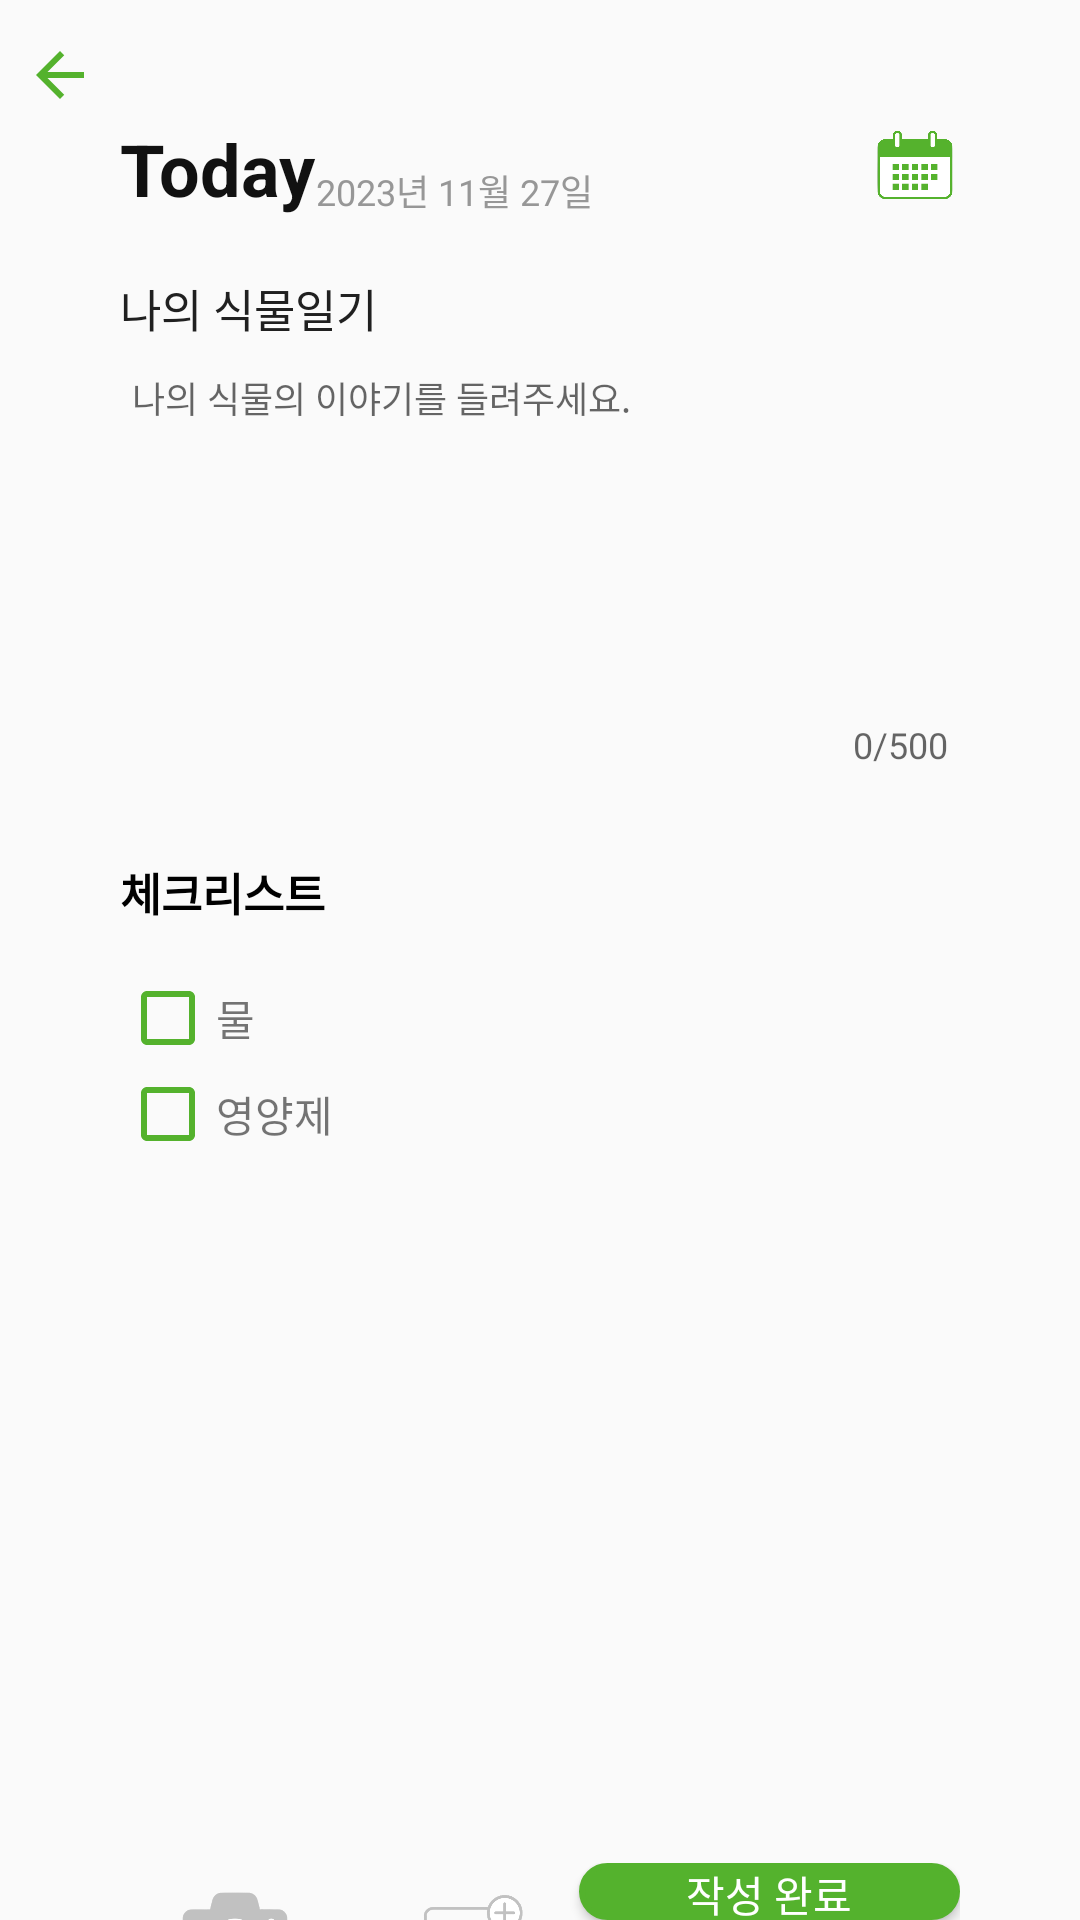

Here is an Android app screen rendered from its layout file. Give the layout XML and the strings, colors and styles it references.
<!-- AndroidManifest.xml: application theme Theme.Smartpot -->
<!-- res/layout/page_plant_diary_write.xml -->
<?xml version="1.0" encoding="utf-8"?>
<LinearLayout xmlns:android="http://schemas.android.com/apk/res/android"
    xmlns:app="http://schemas.android.com/apk/res-auto"
    android:id="@+id/viewPager_plant_diary"
    android:layout_width="match_parent"
    android:layout_height="match_parent"
    android:orientation="horizontal"
    android:focusableInTouchMode="true">
    <LinearLayout
        android:layout_width="match_parent"
        android:layout_height="match_parent"
        android:layout_weight="2" >

        <ImageButton
            android:layout_width="wrap_content"
            android:layout_height="50dp"
            android:gravity="start"
            android:src="@drawable/icon_plant_diary_back"
            android:backgroundTint="@android:color/transparent"/>
    </LinearLayout>
    <LinearLayout
        android:layout_width="match_parent"
        android:layout_height="match_parent"
        android:layout_weight="0.5"
        android:orientation="vertical"
        android:paddingTop="40dp">
        <LinearLayout
            android:layout_width="match_parent"
            android:layout_height="wrap_content"
            android:orientation="horizontal">
            <TextView
                android:layout_width="wrap_content"
                android:layout_height="wrap_content"
                android:text="Today"
                android:textColor="#111111"
                android:textStyle="bold"
                android:textSize="24sp"/>

            <TextView
                android:layout_width="0dp"
                android:layout_height="wrap_content"
                android:layout_gravity="bottom"
                android:text="2023년 11월 27일"
                android:layout_weight="1"
                android:textColor="#979797"
                android:textStyle="normal"
                android:textSize="12sp"/>
            <ImageView
                android:layout_width="30dp"
                android:layout_height="30dp"
                android:src="@drawable/icon_diary_calendar"/>
        </LinearLayout>
        <LinearLayout
            android:layout_width="match_parent"
            android:layout_height="match_parent"
            android:layout_weight="2"
            android:orientation="vertical">
            <TextView
                android:layout_width="match_parent"
                android:layout_height="wrap_content"
                android:paddingTop="20dp"
                android:text="제목"
                android:textColor="#202020"
                android:textSize="15sp"/>
            <EditText
                android:layout_width="match_parent"
                android:layout_height="wrap_content"
                android:backgroundTint="@android:color/transparent"
                android:hint="제목을 입력해 주세요."
                android:textSize="12sp"/>
        </LinearLayout>
        <LinearLayout
            android:layout_width="match_parent"
            android:layout_height="match_parent"
            android:layout_weight="1.5"
            android:orientation="vertical">
            <TextView
                android:layout_width="match_parent"
                android:layout_height="wrap_content"
                android:text="나의 식물일기"
                android:textColor="#202020"
                android:textSize="15sp"/>

            <com.google.android.material.textfield.TextInputLayout
                android:id="@+id/textInputLayout"
                android:layout_width="match_parent"
                android:layout_height="0dp"
                android:layout_weight="1"
                app:counterEnabled="true"
                app:counterMaxLength="500"
                app:hintEnabled="false">

                <EditText
                    android:id="@+id/editText"
                    android:layout_width="match_parent"
                    android:layout_height="match_parent"
                    android:layout_weight="1"
                    android:backgroundTint="@android:color/transparent"
                    android:gravity="top"
                    android:hint="나의 식물의 이야기를 들려주세요."
                    android:textSize="12sp"
                    android:maxLength="500" />

            </com.google.android.material.textfield.TextInputLayout>


        </LinearLayout>
        <LinearLayout
            android:layout_width="match_parent"
            android:layout_height="match_parent"
            android:layout_weight="1.5"
            android:orientation="horizontal">
            <LinearLayout
                android:layout_width="match_parent"
                android:layout_height="match_parent"
                android:layout_weight="1"
                android:orientation="vertical">
            <TextView
                android:layout_width="match_parent"
                android:layout_height="wrap_content"
                android:paddingTop="30dp"
                android:paddingBottom="15dp"
                android:text="체크리스트"
                android:textStyle="bold"
                android:textColor="@color/black"
                android:textSize="15sp"/>
            <LinearLayout
                android:layout_width="match_parent"
                android:layout_height="wrap_content"
                android:orientation="horizontal">

                <CheckBox
                    android:id="@+id/checkBox"
                    android:layout_width="wrap_content"
                    android:layout_height="wrap_content"
                    android:layout_gravity="center_vertical"
                    android:buttonTint="#54B22D"/>

                <TextView
                    android:id="@+id/textView"
                    android:layout_width="wrap_content"
                    android:layout_height="wrap_content"
                    android:layout_gravity="center_vertical"
                    android:text="물"/>
            </LinearLayout>

            <LinearLayout
                android:layout_width="match_parent"
                android:layout_height="wrap_content"
                android:orientation="horizontal">

                <CheckBox
                    android:id="@+id/checkBox_1"
                    android:layout_width="wrap_content"
                    android:layout_height="wrap_content"
                    android:layout_gravity="center_vertical"
                    android:buttonTint="#54B22D"/>

                <TextView
                    android:id="@+id/textView_1"
                    android:layout_width="wrap_content"
                    android:layout_height="wrap_content"
                    android:layout_gravity="center_vertical"
                    android:text="영양제"/>
            </LinearLayout>
            </LinearLayout>

            <LinearLayout
                android:layout_width="match_parent"
                android:layout_height="match_parent"
                android:layout_weight="1"
                android:gravity="center"
                android:orientation="vertical">
            </LinearLayout>

        </LinearLayout>
        <LinearLayout
            android:layout_width="wrap_content"
            android:layout_height="200dp"
            android:layout_gravity="center"
            android:padding="30dp">
            <ImageView
                android:layout_width="match_parent"
                android:layout_height="match_parent"
                android:id="@+id/imageView"/>
        </LinearLayout>
        <LinearLayout
            android:layout_width="match_parent"
            android:layout_height="match_parent"
            android:layout_weight="2"
            android:orientation="horizontal">
            <FrameLayout
                android:layout_width="match_parent"
                android:layout_height="50dp"
                android:layout_weight="2">
                <ImageView
                    android:layout_width="match_parent"
                    android:layout_height="wrap_content"
                    android:src="@drawable/icon_diary_black_camera"/>
                <Button
                    android:layout_width="match_parent"
                    android:layout_height="wrap_content"
                    style="?android:borderlessButtonStyle"
                    android:id="@+id/buttonCamera"
                    android:backgroundTint="@android:color/transparent"/>
            </FrameLayout>
            <FrameLayout
                android:layout_width="match_parent"
                android:layout_height="50dp"
                android:layout_weight="2">
                <ImageView
                    android:layout_width="match_parent"
                    android:layout_height="wrap_content"
                    android:src="@drawable/icon_diary_black_iemage_plus"/>
                <Button
                    android:layout_width="match_parent"
                    android:layout_height="wrap_content"
                    style="?android:borderlessButtonStyle"
                    android:backgroundTint="@android:color/transparent"/>
            </FrameLayout>

            <Button
                android:layout_width="match_parent"
                android:layout_height="wrap_content"
                android:layout_weight="1.5"
                android:background="@drawable/background_plant_diary_write"
                android:text="작성 완료"
                android:textColor="@color/white" />
        </LinearLayout>
    </LinearLayout>
    <LinearLayout
        android:layout_width="match_parent"
        android:layout_height="match_parent"
        android:layout_weight="2" />
</LinearLayout>
<!-- resources referenced by this layout -->
<resources>
  <color name="black">#FF000000</color>
  <color name="white">#FFFFFFFF</color>
  <!-- drawable background_plant_diary_write (drawable) -->
  <?xml version="1.0" encoding="utf-8"?>
  <shape xmlns:android="http://schemas.android.com/apk/res/android"
      android:shape="rectangle">
      <solid android:color="#54B22D" />
      <corners
          android:radius="30dp"
          />
      <stroke android:width="2dp"
          android:color="#54B22D" />
  </shape>
  <!-- drawable icon_diary_black_camera: png bitmap (drawable, 18023 bytes) -->
  <!-- drawable icon_diary_black_iemage_plus: png bitmap (drawable, 24866 bytes) -->
  <!-- drawable icon_diary_calendar: png bitmap (drawable, 29380 bytes) -->
  <!-- drawable icon_plant_diary_back (drawable) -->
  <vector android:autoMirrored="true" android:height="24dp"
      android:tint="#54B22D" android:viewportHeight="24"
      android:viewportWidth="24" android:width="24dp" xmlns:android="http://schemas.android.com/apk/res/android">
      <path android:fillColor="@android:color/white" android:pathData="M20,11H7.83l5.59,-5.59L12,4l-8,8 8,8 1.41,-1.41L7.83,13H20v-2z"/>
  </vector>
  <style name="Theme.Smartpot" parent="Base.Theme.Smartpot" />
  <style name="Base.Theme.Smartpot" parent="Theme.AppCompat.DayNight.NoActionBar">
          
          
      </style>
</resources>
